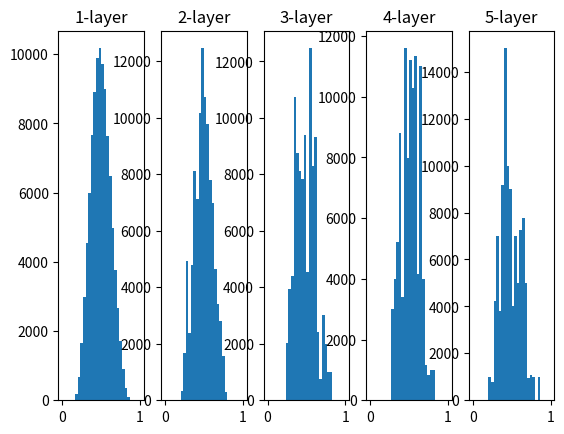

This figure's Python source:
import numpy as np
import matplotlib.pyplot as plt

def sigmoid(x):
    return 1/(1+np.exp(-x))

######################
## 가중치의 초기값을 Xavier
######################
x=np.random.rand(1000,100)
node_num=100 # 은닉층 노드 수
hidden_layer_size=5 #은닉층 수
activations={}

for i in range(hidden_layer_size):
    if i!=0:
        x=activations[i-1]

    w=np.random.randn(node_num,node_num)/np.sqrt(node_num)
    a=np.dot(x,w)
    z=sigmoid(a)
    activations[i]=z

## histogram
for i,a in activations.items():
    plt.subplot(1,len(activations),i+1)
    plt.title(str(i+1)+"-layer")
    plt.hist(a.flatten(),30,range=(0,1))
plt.show()
## -> 활성화값들이 치우쳐있다 -> 표현력관점에서 큰문제

## 각 층의 활성화값들은 골고루 분포되어야한다.